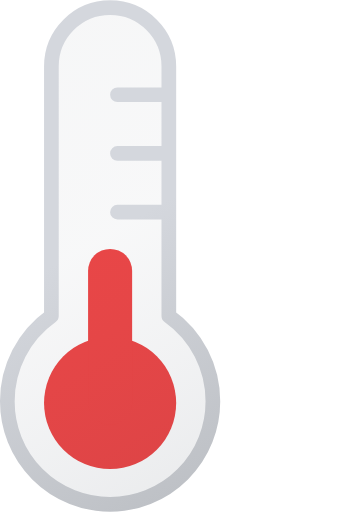
t = 0.00 s
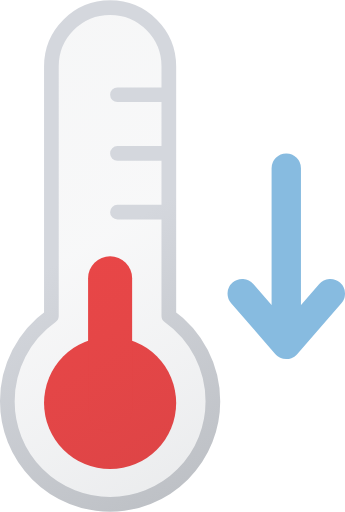
t = 0.25 s
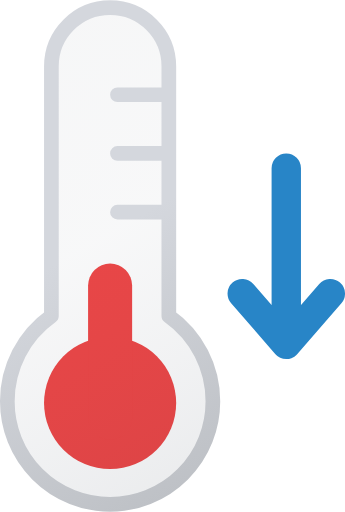
t = 0.50 s
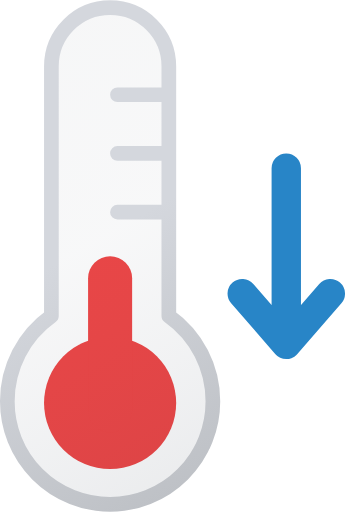
t = 0.75 s
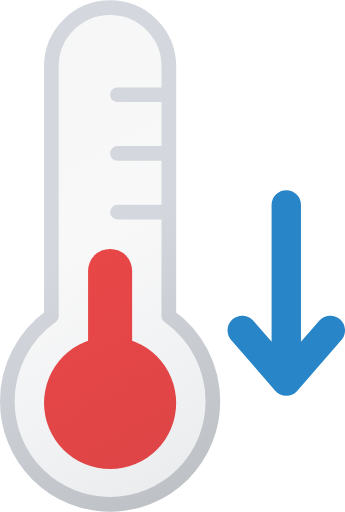
t = 1.00 s
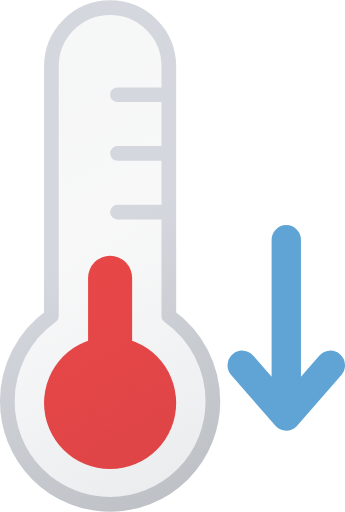
t = 1.24 s

The animated SVG that drew these frames (rendered in a browser with its animation timeline set to each time). Animation: 3 SMIL elements (animate=1,animateTransform=2); one cycle of 1.50 s, repeats indefinitely.

<svg xmlns="http://www.w3.org/2000/svg" viewBox="24.5 14.57 23.5 34.83"> 	<defs> 		<linearGradient id="a" x1="23.73" y1="19.16" x2="39.18" y2="45.93" gradientUnits="userSpaceOnUse"> 			<stop offset="0" stop-color="#515a69" stop-opacity="0.05"></stop> 			<stop offset="0.45" stop-color="#6b7280" stop-opacity="0.05"></stop> 			<stop offset="1" stop-color="#384354" stop-opacity="0.1"></stop> 		</linearGradient> 		<linearGradient id="b" x1="23.48" y1="18.73" x2="39.43" y2="46.36" gradientUnits="userSpaceOnUse"> 			<stop offset="0" stop-color="#d4d7dd"></stop> 			<stop offset="0.45" stop-color="#d4d7dd"></stop> 			<stop offset="1" stop-color="#bec1c6"></stop> 		</linearGradient> 	</defs> 	<circle cx="32" cy="42" r="4.5" fill="#ef4444"></circle> 	<path d="M32,33v9" fill="none" stroke="#ef4444" stroke-linecap="round" stroke-miterlimit="10" stroke-width="3"> 		<animateTransform attributeName="transform" type="translate" values="0 0; 0 1; 0 0" dur="1s" repeatCount="indefinite"></animateTransform> 	</path> 	<path d="M32.5,29H36m3,12.9a7,7,0,1,1-14,0,7.12,7.12,0,0,1,3-5.83v-17a4,4,0,1,1,8,0v17A7.12,7.12,0,0,1,39,41.9ZM32.5,25H36m-3.5-4H36" stroke-linecap="round" stroke-linejoin="round" fill="url(#a)" stroke="url(#b)"></path> 	<polyline points="44 26 44 38 41 34.55 44 38 47 34.55" fill="none" stroke="#2885c7" stroke-linecap="round" stroke-linejoin="round" stroke-width="2"> 		<animateTransform attributeName="transform" type="translate" values="0 0; 0 0; 0 6; 0 6" dur="1.5s" keyTimes="0.0; 0.5; 0.9; 1.0" begin="0s" repeatCount="indefinite"></animateTransform> 		<animate attributeName="opacity" values="0; 1; 1; 0; 0" dur="1.5s" keyTimes="0.0; 0.3; 0.8; 0.9; 1.0" repeatCount="indefinite"></animate> 	</polyline> </svg>